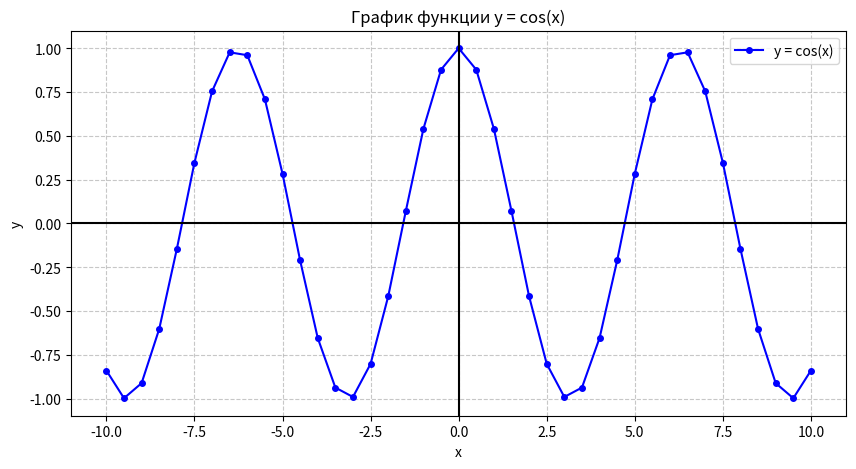

Generate this figure with matplotlib:
import numpy as np
import matplotlib.pyplot as plt

def generate_cosine_graph(step, x_min, x_max, output_file):
    """
    Генерирует график функции y = cos(x) с заданным шагом и сохраняет координаты в файл.
    
    :param step: Шаг изменения x
    :param x_min: Минимальное значение x
    :param x_max: Максимальное значение x
    :param output_file: Имя выходного файла для сохранения координат
    """
    # Генерация значений x и вычисление y = cos(x)
    x_values = np.arange(x_min, x_max + step, step)
    y_values = np.cos(x_values)
    
    # Запись координат в файл
    with open(output_file, "w", encoding="utf-8") as file:
        for x, y in zip(x_values, y_values):
            file.write(f"{x:.2f}\t{y:.2f}\n")
    print(f"Координаты записаны в файл '{output_file}'.")
    
    # Построение графика
    plt.figure(figsize=(10, 5))
    plt.plot(x_values, y_values, label="y = cos(x)", color="blue", marker='o', markersize=4)
    
    # Настройка графика
    plt.title("График функции y = cos(x)")
    plt.xlabel("x")
    plt.ylabel("y")
    plt.grid(True, linestyle="--", alpha=0.7)
    plt.axhline(0, color="black", linewidth=1.5)
    plt.axvline(0, color="black", linewidth=1.5)
    plt.legend()
    plt.show()

# Вызов функции
generate_cosine_graph(
    step=0.5,      # Шаг изменения x
    x_min=-10,     # Минимальное значение x
    x_max=10,      # Максимальное значение x
    output_file="cosine_coordinates.txt"
)
